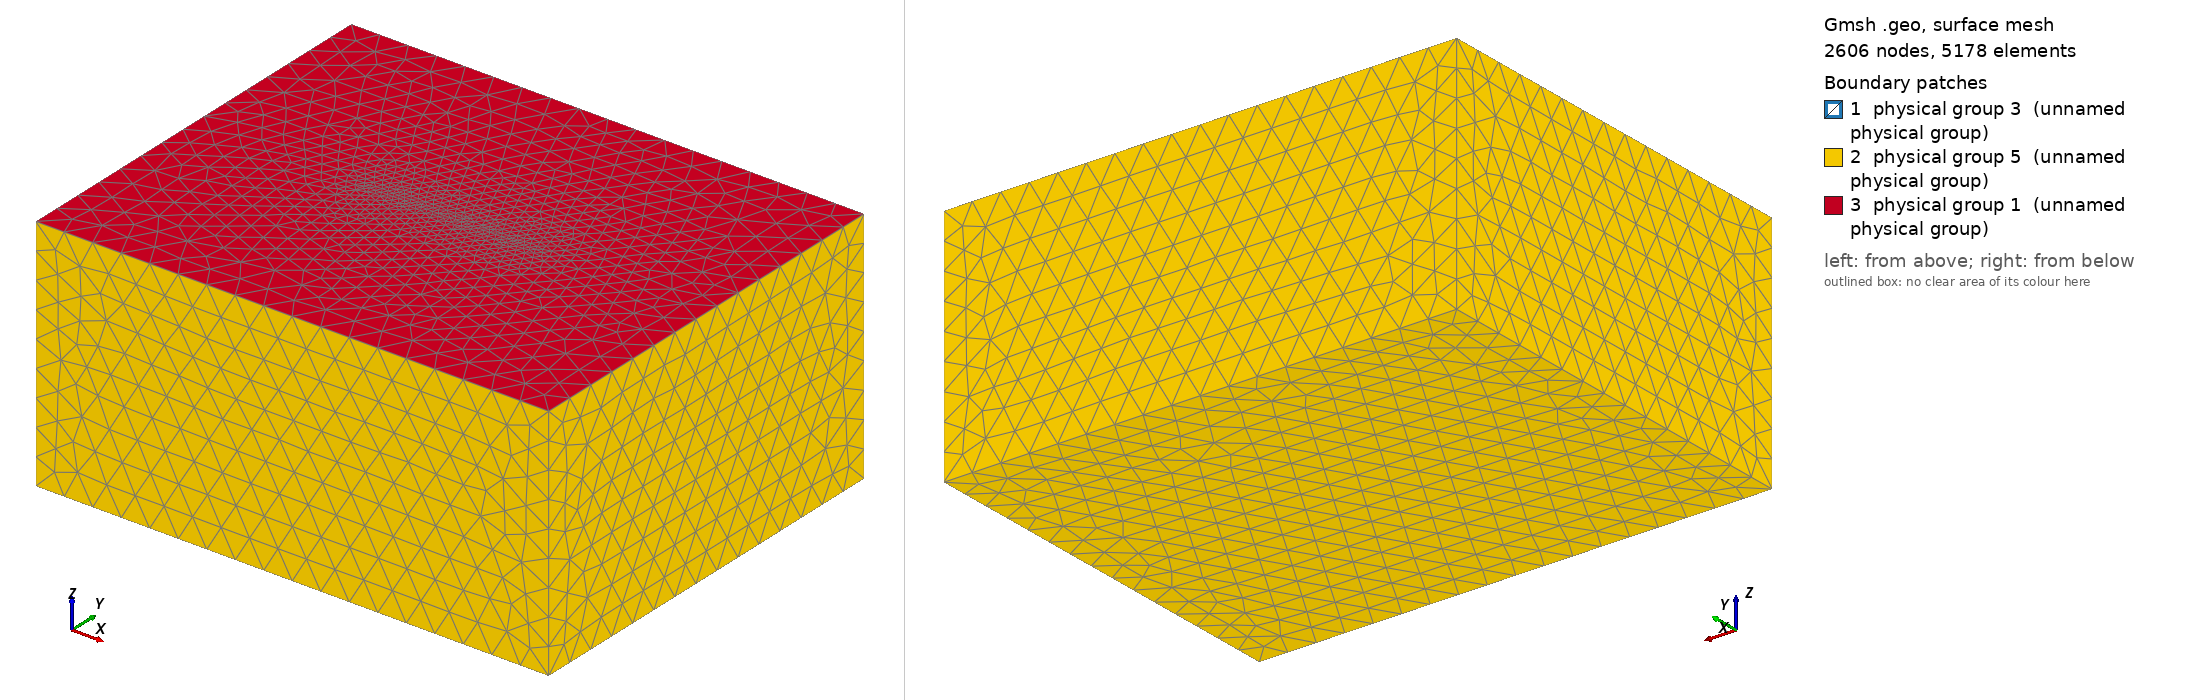

Gmsh geometry script, surface-meshed: 2606 nodes, 5178 surface elements. Boundary patches (legend numbers): 1 physical group 3 (unnamed physical group), 2 physical group 5 (unnamed physical group), 3 physical group 1 (unnamed physical group). Left view from above one corner, right view from below the opposite corner. Legend entries are the model's physical surfaces. The drawing asked Gmsh for element sizes between 1% and 20% of the model's largest extent; the script's own settings can give other sizes.

=== tpv13_training.geo (drawn) ===
// definition of the default mesh discretisation and dip of the fault. The fault and nucleation patch here are set to require smaller elements 
// than the volume. This will lead to a statically refined mesh. The mesh discretisation can be changed within Min and Max values using the Gmsh GUI
DefineConstant[ h_domain = {5e3, Min 0, Max 500e3, Name "Mesh spacing within model domain" } ];
DefineConstant[ h_fault = {1000.0, Min 0, Max 30e3, Name "Mesh spacing on the fault" } ];
DefineConstant[ h_nucl = {500.0, Min 0, Max 3e3, Name "Refined mesh spacing within the fault nucleation patch" } ];
DefineConstant[ dip = {60.0, Min 0, Max 90, Name "Fault dip" } ];

// specifies the back-end of the CAD engine
SetFactory("OpenCASCADE");

// Length of the fault
l_f = 30e3;
// Width of the fault (along-dip)
w_f = 15e3;
dip_rad = dip*Pi/180.;

// Explicitly mesh the square nucleation patch, defined here in fault local coordinates 
// Hypocenter, z_n is here the depth along-dip
x_n = 0e3;
z_n = -12e3;
// Dimensions of the nucleation patch
l_n = 3e3;
w_n = 3e3;

// Domain size: 3-4 times of the fault’s dimension
X0 = -45e3;
X1 = -X0;
Y0 = -36e3;
Y1 = -Y0;
Z0 = -42e3;

// Create the domain as a box
domain = newv; Box(domain) = {X0, Y0, Z0, X1-X0, Y1-Y0, -Z0};

// Create the fault as a rectangle in the x-y plane, centered in x at the hypocenter
fault = news; Rectangle(fault) = {-l_f/2, -w_f, 0, l_f, w_f};

// Create the nucleation patch as a smaller rectangle
nucl = news; Rectangle(nucl) = {x_n - l_n/2, z_n - w_n/2, 0, l_n, w_n};

// Rotate the fault, according to its dip
Rotate{ {1, 0, 0}, {0, 0, 0}, dip_rad } { Surface{fault, nucl}; }

// Intersect the domain box with the fault rectangle at the free surface
v() = BooleanFragments{ Volume{domain}; Delete; }{ Surface{fault, nucl}; Delete; };

// Extract surfaces within the mesh for defining boundary conditions
eps = 1e-3;
fault_final[] = Surface In BoundingBox{-l_f/2-eps, -w_f-eps, -w_f-eps, l_f/2+eps, w_f+eps, w_f+eps};
top[] = Surface In BoundingBox{X0-eps, Y0-eps, -eps, X1+eps, Y1+eps, eps};
other[] = Surface{:};
other[] -= fault_final[];
other[] -= top[];

// Set mesh spacing of the domain, the fault and the nucleation patch
MeshSize{ PointsOf{Volume{domain};} } = h_domain;
MeshSize{ PointsOf{Surface{fault_final[]};} } = h_fault;
MeshSize{ PointsOf{Surface{nucl};} } = h_nucl;

// Define boundary conditions, note the SeisSol specific meaning of 1 = free surface, 3= dynamic rupture, 5 = absorbing boundary conditions
// free surface
Physical Surface(1) = {top[]};
// dynamic rupture
Physical Surface(3) = {fault_final[]};
// absorbing boundaries
Physical Surface(5) = {other[]};

Physical Volume(1) = {domain};
